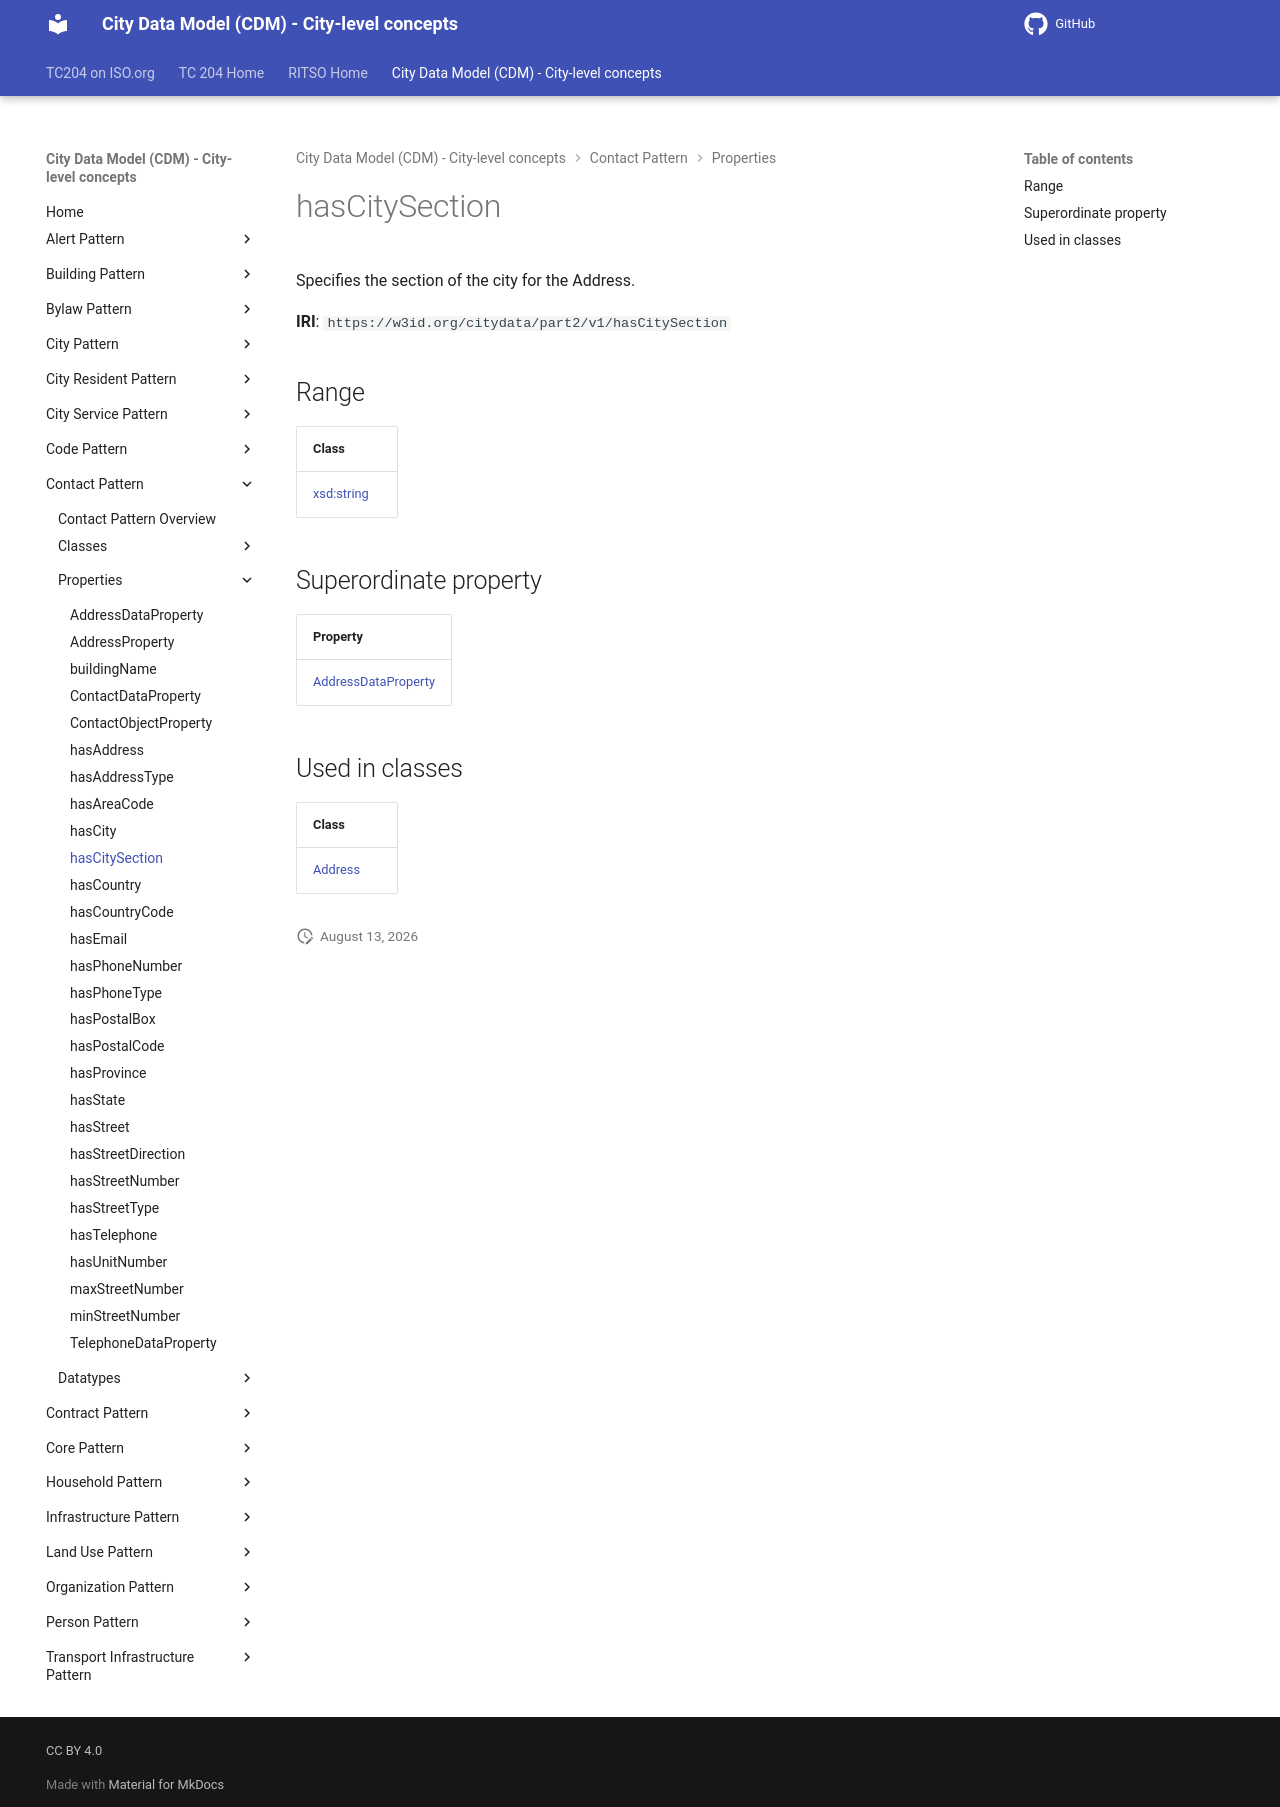

repository: ISO-TC204/ontology-cdm-p2 · page: v1.3.2-alpha.1/properties/hasCitySection/index.html · generator: mkdocs

# hasCitySection

Specifies the section of the city for the Address.

**IRI**: `https://w3id.org/citydata/part2/v1/hasCitySection`

## Range

| Class |
|-------|
| [xsd:string](https://w3id.org/citydata/imported/xsd/string) |

## Superordinate property

| Property |
|-------|
| [AddressDataProperty](AddressDataProperty.md) |

## Used in classes

| Class |
|-------|
| [Address](../classes/Address.md) |
